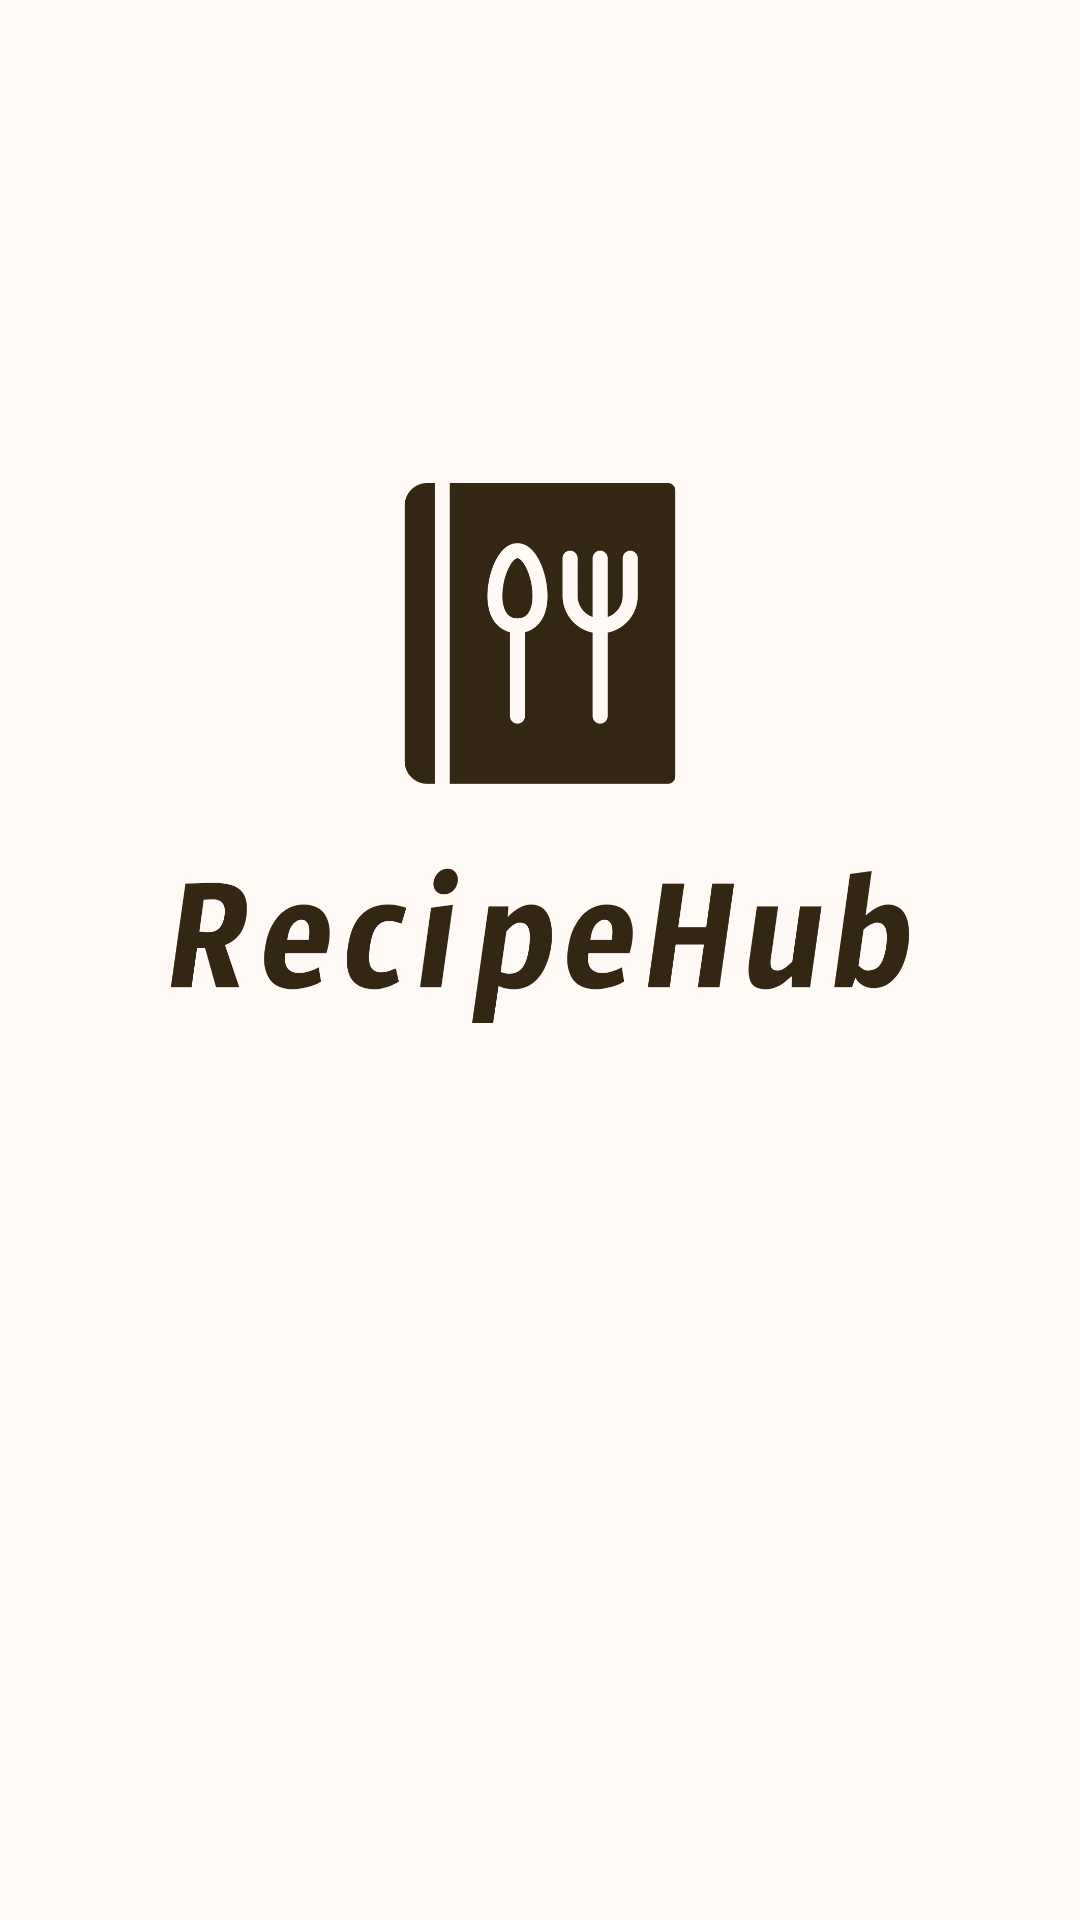

This screen was rendered from an Android layout file. Write that file and the resources it references.
<!-- AndroidManifest.xml: activity theme Theme.RecipeHub.Splash -->
<!-- res/layout/activity_splash.xml -->
<?xml version="1.0" encoding="utf-8"?>
<androidx.constraintlayout.widget.ConstraintLayout xmlns:android="http://schemas.android.com/apk/res/android"
    xmlns:app="http://schemas.android.com/apk/res-auto"
    xmlns:tools="http://schemas.android.com/tools"
    android:id="@+id/main"
    android:layout_width="match_parent"
    android:layout_height="match_parent"
    android:background="@drawable/pexels_goumbik_616401"
    tools:context=".activity.SplashActivity">

    <ImageView
        android:id="@+id/imageView"
        android:layout_width="300dp"
        android:layout_height="180dp"
        android:contentDescription="@string/app_name"
        android:scaleType="fitCenter"
        app:layout_constraintBottom_toBottomOf="parent"
        app:layout_constraintEnd_toEndOf="parent"
        app:layout_constraintStart_toStartOf="parent"
        app:layout_constraintTop_toTopOf="parent"
        app:layout_constraintVertical_bias="0.35000002"
        app:srcCompat="@drawable/logo_text_portrait_bk" />
</androidx.constraintlayout.widget.ConstraintLayout>
<!-- resources referenced by this layout -->
<resources>
  <!-- drawable logo_text_portrait_bk: png bitmap (drawable, 61423 bytes) -->
  <string name="app_name">RecipeHub</string>
  <style name="Theme.RecipeHub.Splash" parent="Theme.Material3.Light.NoActionBar">
          <item name="android:windowSplashScreenBackground">#7E570F</item>
          <item name="android:navigationBarColor">@android:color/transparent</item>
          <item name="colorPrimary">@color/md_theme_primary</item>
          <item name="colorOnPrimary">@color/md_theme_onPrimary</item>
          <item name="colorPrimaryContainer">@color/md_theme_primaryContainer</item>
          <item name="colorOnPrimaryContainer">@color/md_theme_onPrimaryContainer</item>
          <item name="colorSecondary">@color/md_theme_secondary</item>
          <item name="colorOnSecondary">@color/md_theme_onSecondary</item>
          <item name="colorSecondaryContainer">@color/md_theme_secondaryContainer</item>
          <item name="colorOnSecondaryContainer">@color/md_theme_onSecondaryContainer</item>
          <item name="colorTertiary">@color/md_theme_tertiary</item>
          <item name="colorOnTertiary">@color/md_theme_onTertiary</item>
          <item name="colorTertiaryContainer">@color/md_theme_tertiaryContainer</item>
          <item name="colorOnTertiaryContainer">@color/md_theme_onTertiaryContainer</item>
          <item name="android:colorBackground">@color/md_theme_background</item>
      </style>
  <color name="md_theme_primary">#7E570F</color>
  <color name="md_theme_onPrimary">#FFFFFF</color>
  <color name="md_theme_primaryContainer">#FFDDB0</color>
  <color name="md_theme_onPrimaryContainer">#291800</color>
  <color name="md_theme_secondary">#6F5B40</color>
  <color name="md_theme_onSecondary">#FFFFFF</color>
  <color name="md_theme_secondaryContainer">#FADEBB</color>
  <color name="md_theme_onSecondaryContainer">#261904</color>
  <color name="md_theme_tertiary">#506441</color>
  <color name="md_theme_onTertiary">#FFFFFF</color>
  <color name="md_theme_tertiaryContainer">#D2EABD</color>
  <color name="md_theme_onTertiaryContainer">#0F2004</color>
  <color name="md_theme_background">#FFFAF6</color>
</resources>
